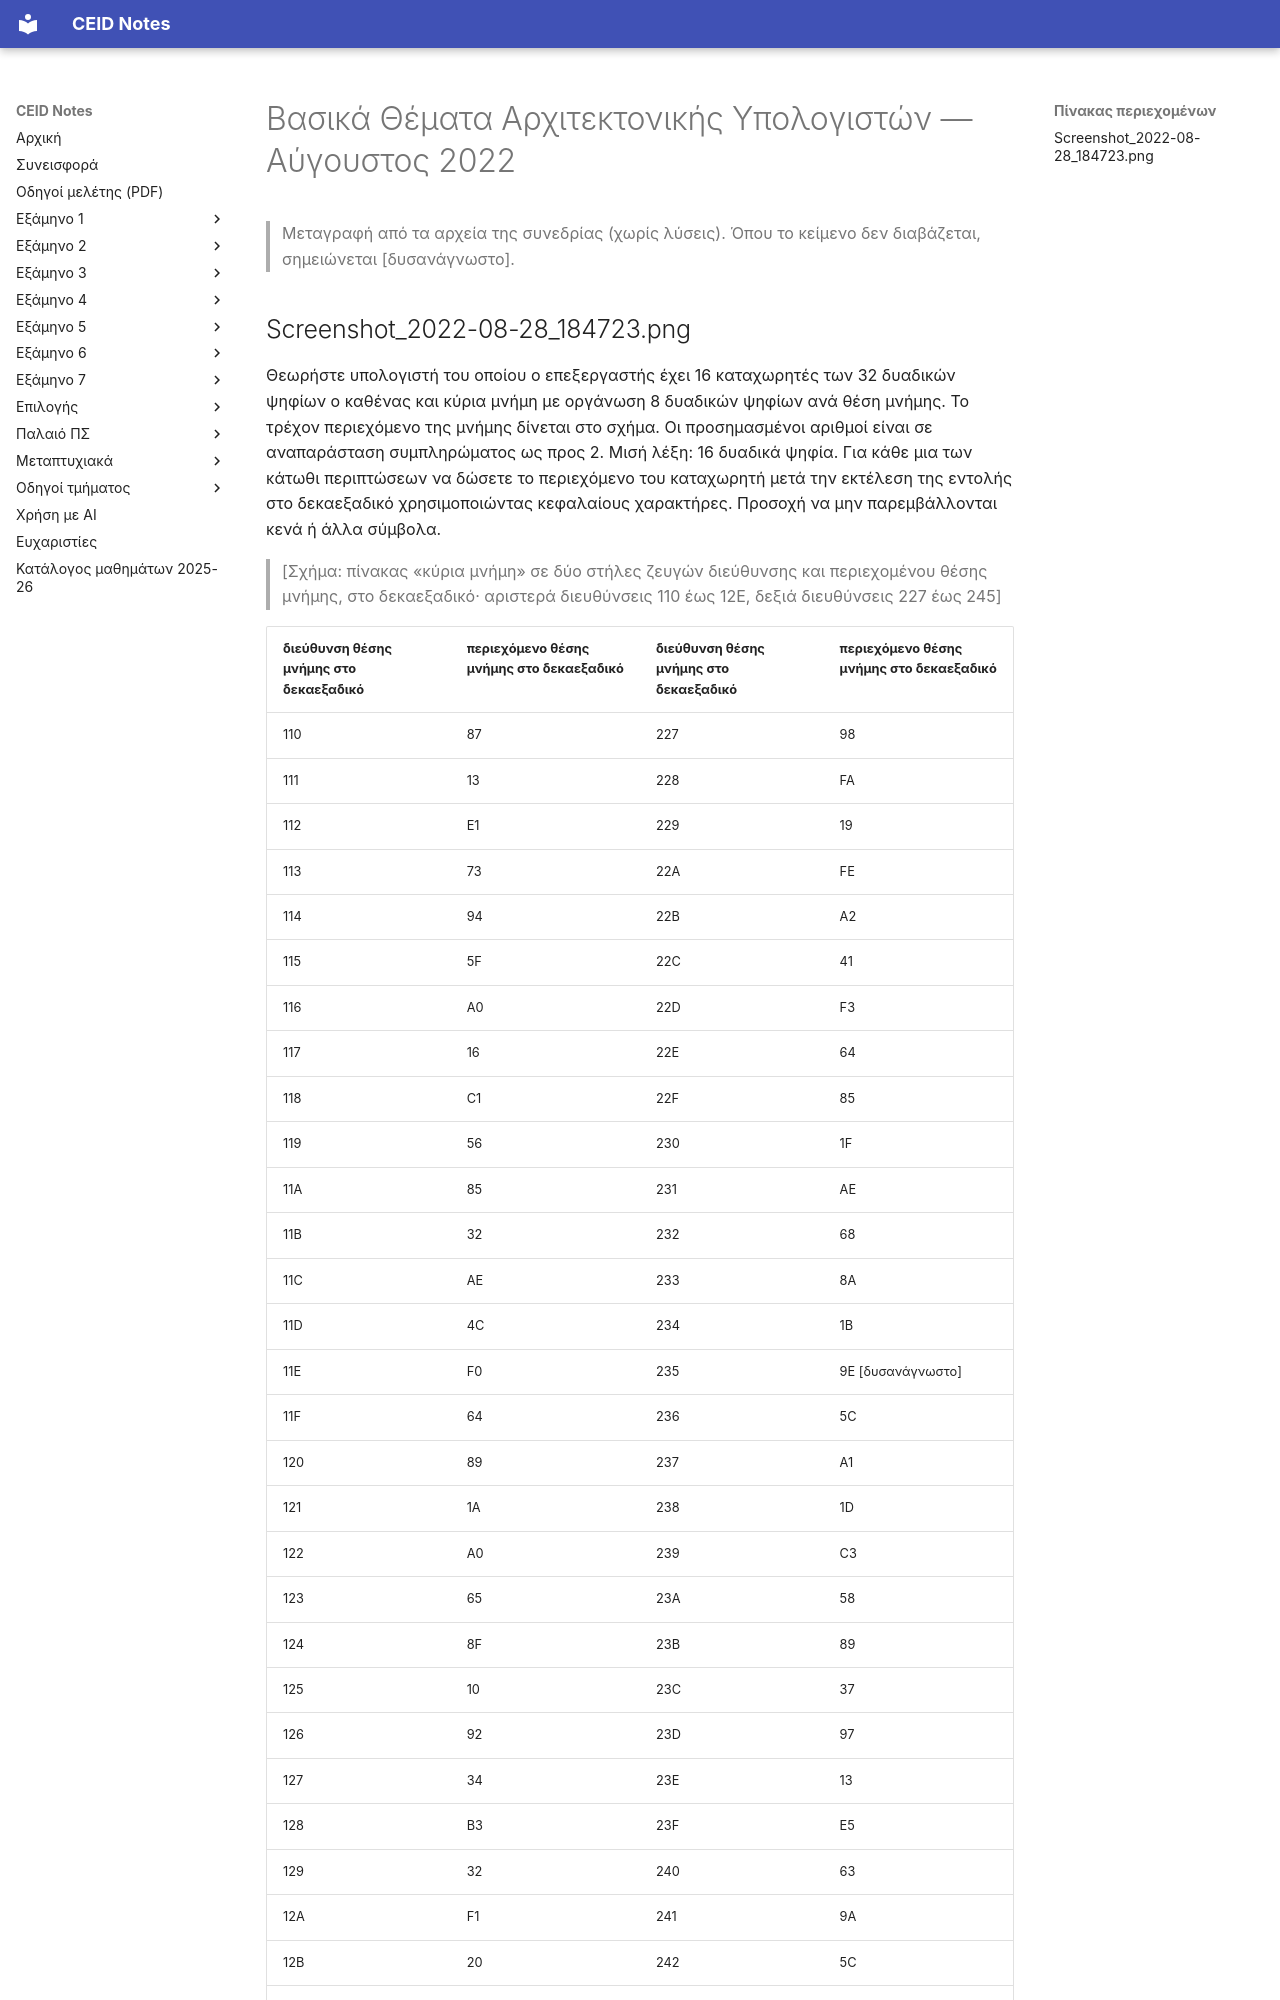

repository: kdngiorgos/ceid-notes · page: Old Classes (Παλαιό Πρόγραμμα Σπουδών)/Βασικά Θέματα Αρχιτεκτονικής Υπολογιστών/Previous Exams/2022-08.html · generator: mkdocs

---
course: Βασικά Θέματα Αρχιτεκτονικής Υπολογιστών
session: 2022-08
label: Αύγουστος 2022
sources:
- Screenshot_2022-08-28_184723.png
format: mixed
duration_min: null
notes: "Ημερομηνία από το όνομα αρχείου. Η φωτογραφία είναι χαμηλής ανάλυσης: η τιμή της θέσης 235 (9E) διαβάζεται με δυσκολία."
transcription: partial
solutions: none
---
# Βασικά Θέματα Αρχιτεκτονικής Υπολογιστών — Αύγουστος 2022

> Μεταγραφή από τα αρχεία της συνεδρίας (χωρίς λύσεις). Όπου το κείμενο δεν διαβάζεται, σημειώνεται [δυσανάγνωστο].
